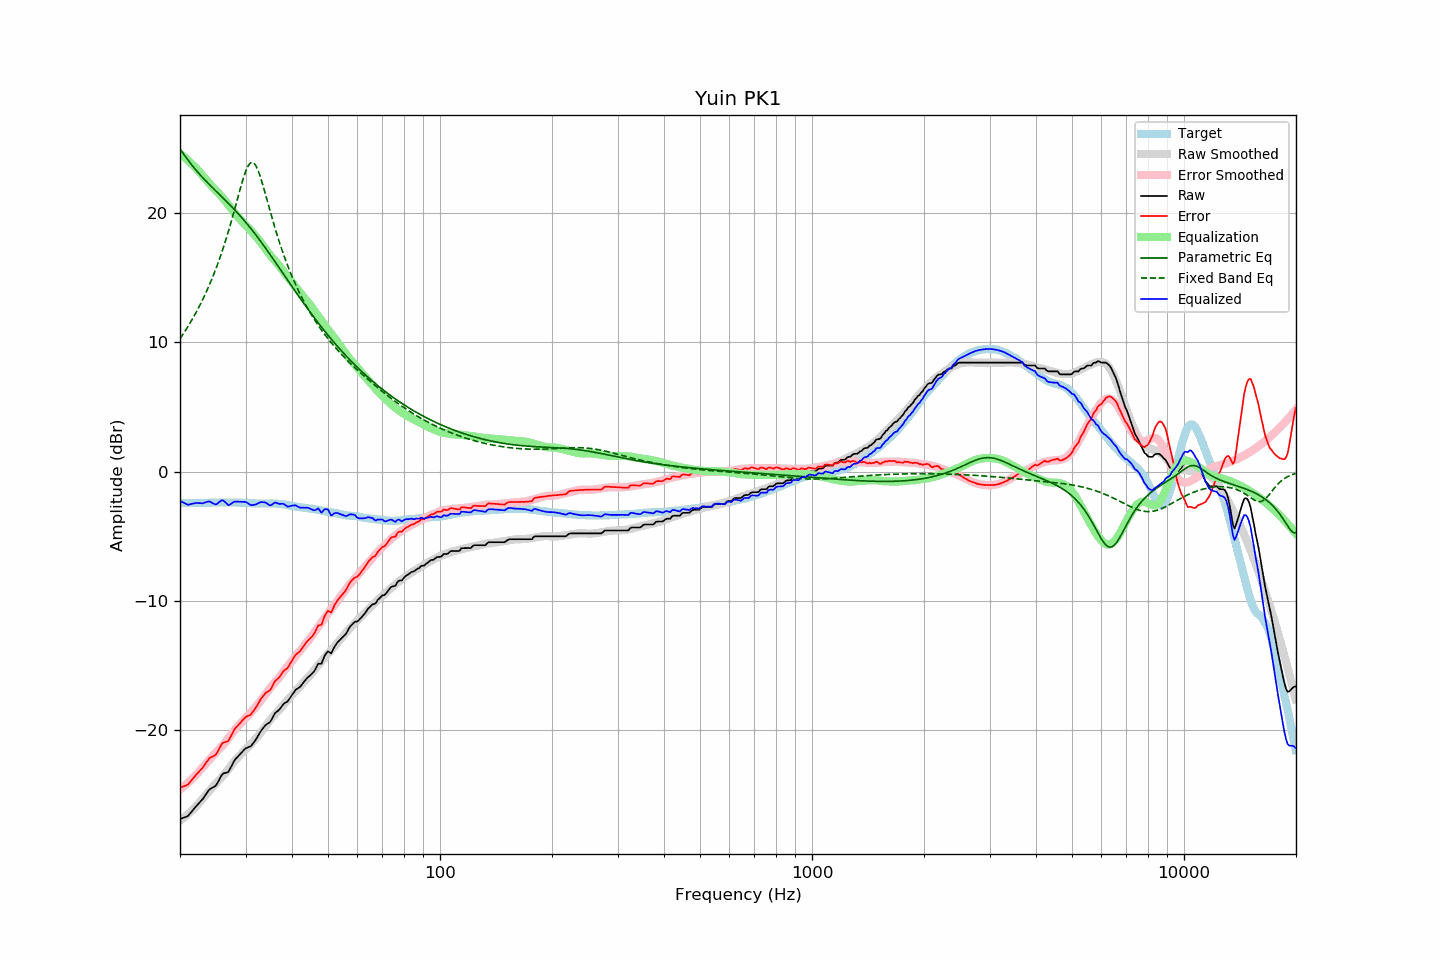

Values plotted in this chart, from the file beside it:
frequency, raw, error, smoothed, error_smoothed, equalization, parametric_eq, fixed_band_eq, equalized_raw, equalized_smoothed, target
20.00, -26.89, -24.48, -27.03, -24.62, 24.62, 24.98, 10.28, -2.27, -2.41, -2.41
20.20, -26.85, -24.43, -26.93, -24.52, 24.52, 24.80, 10.46, -2.33, -2.42, -2.42
20.40, -26.80, -24.38, -26.83, -24.41, 24.41, 24.61, 10.65, -2.39, -2.42, -2.42
20.61, -26.76, -24.34, -26.73, -24.30, 24.30, 24.44, 10.84, -2.46, -2.43, -2.42
20.81, -26.71, -24.27, -26.62, -24.19, 24.19, 24.27, 11.03, -2.52, -2.43, -2.44
21.02, -26.66, -24.22, -26.51, -24.08, 24.08, 24.10, 11.24, -2.58, -2.43, -2.44
21.23, -26.51, -24.07, -26.40, -23.97, 23.97, 23.94, 11.44, -2.54, -2.43, -2.44
21.44, -26.36, -23.93, -26.28, -23.85, 23.85, 23.78, 11.65, -2.51, -2.44, -2.43
21.66, -26.21, -23.77, -26.17, -23.73, 23.73, 23.62, 11.87, -2.48, -2.44, -2.44
21.87, -26.06, -23.63, -26.04, -23.61, 23.61, 23.47, 12.09, -2.45, -2.44, -2.43
22.09, -25.91, -23.47, -25.92, -23.48, 23.48, 23.32, 12.31, -2.43, -2.44, -2.44
22.31, -25.78, -23.35, -25.79, -23.35, 23.35, 23.18, 12.55, -2.43, -2.44, -2.43
22.54, -25.64, -23.20, -25.63, -23.20, 23.20, 23.04, 12.79, -2.44, -2.43, -2.44
22.76, -25.50, -23.07, -25.48, -23.05, 23.05, 22.90, 13.03, -2.45, -2.43, -2.43
22.99, -25.37, -22.94, -25.34, -22.91, 22.91, 22.76, 13.28, -2.46, -2.43, -2.43
23.22, -25.19, -22.76, -25.20, -22.77, 22.77, 22.63, 13.54, -2.42, -2.42, -2.43
23.45, -25.01, -22.59, -25.05, -22.63, 22.63, 22.50, 13.81, -2.38, -2.42, -2.42
23.69, -24.83, -22.41, -24.91, -22.49, 22.49, 22.37, 14.08, -2.34, -2.42, -2.42
23.92, -24.65, -22.23, -24.76, -22.34, 22.34, 22.25, 14.37, -2.31, -2.42, -2.42
24.16, -24.54, -22.13, -24.60, -22.19, 22.19, 22.12, 14.66, -2.35, -2.41, -2.41
24.40, -24.48, -22.08, -24.46, -22.05, 22.05, 22.00, 14.96, -2.43, -2.41, -2.40
24.65, -24.41, -22.01, -24.32, -21.92, 21.92, 21.87, 15.27, -2.49, -2.40, -2.40
24.89, -24.34, -21.94, -24.19, -21.79, 21.79, 21.75, 15.59, -2.55, -2.40, -2.40
25.14, -24.18, -21.78, -24.06, -21.67, 21.67, 21.63, 15.91, -2.51, -2.40, -2.40
25.39, -23.94, -21.55, -23.93, -21.54, 21.54, 21.51, 16.26, -2.40, -2.40, -2.39
25.65, -23.71, -21.32, -23.80, -21.40, 21.40, 21.39, 16.61, -2.31, -2.39, -2.39
25.91, -23.48, -21.08, -23.66, -21.26, 21.26, 21.26, 16.97, -2.22, -2.39, -2.40
26.16, -23.37, -20.98, -23.52, -21.12, 21.12, 21.14, 17.34, -2.25, -2.39, -2.39
26.43, -23.33, -20.94, -23.37, -20.98, 20.98, 21.02, 17.73, -2.36, -2.39, -2.39
26.69, -23.29, -20.90, -23.21, -20.82, 20.82, 20.89, 18.13, -2.47, -2.39, -2.39
26.96, -23.26, -20.86, -23.05, -20.66, 20.66, 20.77, 18.54, -2.60, -2.39, -2.40
27.23, -23.04, -20.64, -22.88, -20.49, 20.49, 20.64, 18.96, -2.56, -2.39, -2.40
27.50, -22.80, -20.40, -22.71, -20.32, 20.32, 20.52, 19.40, -2.48, -2.40, -2.40
27.77, -22.55, -20.16, -22.55, -20.15, 20.15, 20.39, 19.84, -2.39, -2.40, -2.39
28.05, -22.33, -19.93, -22.40, -20.00, 20.00, 20.26, 20.30, -2.32, -2.40, -2.40
28.33, -22.19, -19.79, -22.27, -19.86, 19.86, 20.12, 20.75, -2.33, -2.40, -2.40
28.62, -22.06, -19.65, -22.13, -19.73, 19.73, 19.99, 21.21, -2.34, -2.40, -2.41
28.90, -21.93, -19.53, -22.00, -19.59, 19.59, 19.85, 21.67, -2.34, -2.41, -2.40
29.19, -21.79, -19.38, -21.86, -19.45, 19.45, 19.71, 22.11, -2.34, -2.41, -2.41
29.48, -21.66, -19.24, -21.73, -19.31, 19.31, 19.57, 22.54, -2.35, -2.42, -2.42
29.78, -21.52, -19.10, -21.60, -19.18, 19.18, 19.42, 22.93, -2.35, -2.42, -2.42
30.08, -21.41, -18.99, -21.48, -19.05, 19.05, 19.28, 23.28, -2.36, -2.43, -2.42
30.38, -21.36, -18.92, -21.36, -18.93, 18.93, 19.13, 23.56, -2.43, -2.44, -2.44
30.68, -21.32, -18.88, -21.24, -18.80, 18.80, 18.98, 23.77, -2.52, -2.44, -2.44
30.99, -21.27, -18.82, -21.12, -18.67, 18.67, 18.82, 23.90, -2.60, -2.45, -2.45
31.30, -21.11, -18.65, -20.98, -18.52, 18.52, 18.67, 23.93, -2.59, -2.46, -2.46
31.61, -20.95, -18.49, -20.84, -18.37, 18.37, 18.51, 23.86, -2.58, -2.46, -2.46
31.93, -20.78, -18.30, -20.70, -18.23, 18.23, 18.34, 23.71, -2.55, -2.47, -2.48
32.24, -20.58, -18.11, -20.56, -18.09, 18.09, 18.18, 23.47, -2.49, -2.47, -2.47
32.57, -20.36, -17.88, -20.41, -17.93, 17.93, 18.02, 23.16, -2.43, -2.47, -2.48
32.89, -20.15, -17.67, -20.25, -17.77, 17.77, 17.85, 22.80, -2.38, -2.47, -2.48
33.22, -19.97, -17.49, -20.08, -17.60, 17.60, 17.68, 22.40, -2.36, -2.47, -2.48
33.55, -19.81, -17.33, -19.91, -17.44, 17.44, 17.51, 21.97, -2.37, -2.47, -2.48
33.89, -19.65, -17.18, -19.74, -17.26, 17.26, 17.33, 21.53, -2.39, -2.47, -2.47
34.23, -19.55, -17.07, -19.57, -17.09, 17.09, 17.16, 21.08, -2.46, -2.47, -2.48
34.57, -19.47, -17.00, -19.40, -16.93, 16.93, 16.98, 20.62, -2.54, -2.47, -2.47
34.92, -19.39, -16.92, -19.24, -16.76, 16.76, 16.80, 20.17, -2.63, -2.47, -2.47
35.27, -19.19, -16.73, -19.09, -16.61, 16.61, 16.62, 19.73, -2.58, -2.47, -2.46
35.62, -18.95, -16.47, -18.95, -16.47, 16.47, 16.44, 19.30, -2.48, -2.48, -2.48
35.97, -18.72, -16.24, -18.81, -16.33, 16.33, 16.26, 18.88, -2.39, -2.48, -2.48
... 635 more rows
